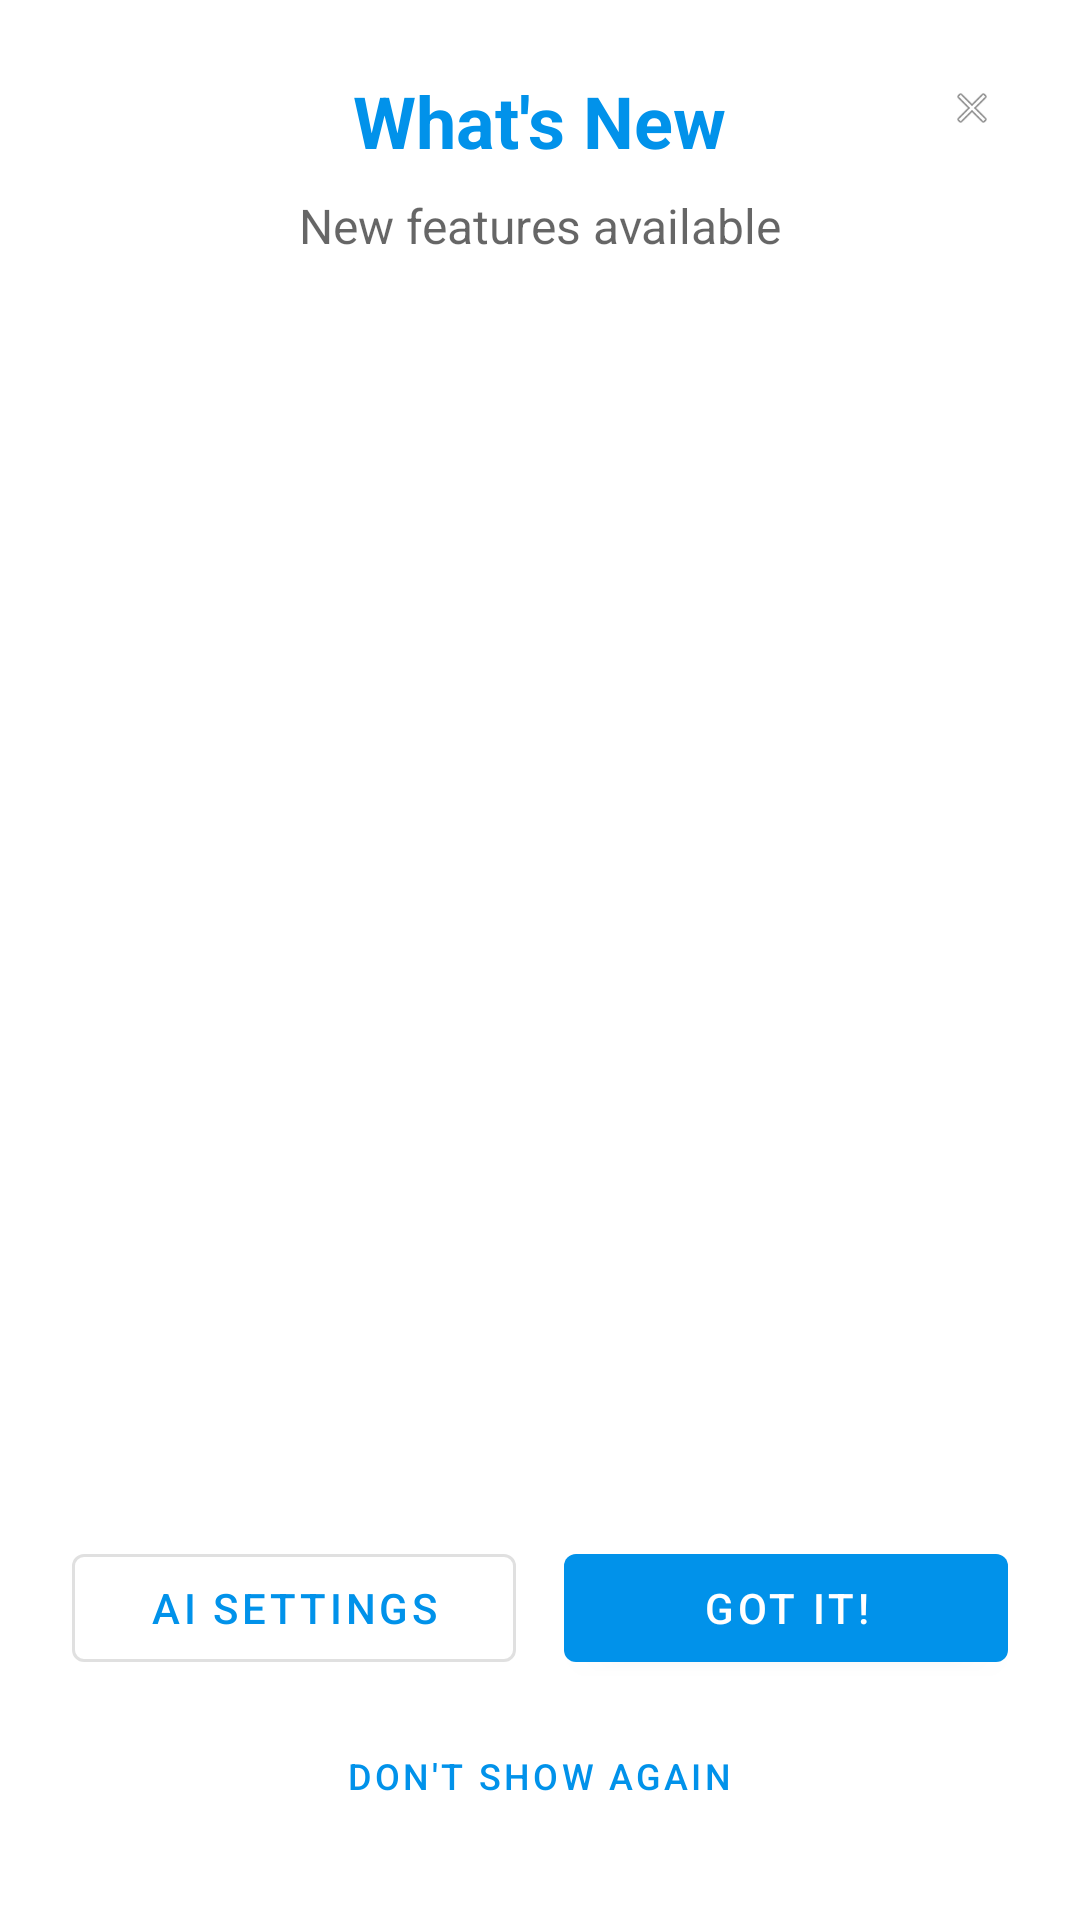

Android layout source for this screen:
<!-- AndroidManifest.xml: application theme Theme.WaReply -->
<!-- res/layout/dialog_whats_new.xml -->
<?xml version="1.0" encoding="utf-8"?>
<LinearLayout 
    xmlns:android="http://schemas.android.com/apk/res/android"
    android:layout_width="match_parent"
    android:layout_height="wrap_content"
    android:orientation="vertical"
    android:padding="24dp">

    
    <RelativeLayout
        android:layout_width="match_parent"
        android:layout_height="wrap_content">

        <TextView
            android:id="@+id/whatsNewTitle"
            android:layout_width="wrap_content"
            android:layout_height="wrap_content"
            android:layout_centerHorizontal="true"
            android:text="What's New"
            android:textColor="?attr/colorPrimary"
            android:textSize="24sp"
            android:textStyle="bold" />

        <ImageView
            android:id="@+id/closeButton"
            android:layout_width="24dp"
            android:layout_height="24dp"
            android:layout_alignParentEnd="true"
            android:src="@android:drawable/ic_menu_close_clear_cancel"
            android:background="?attr/selectableItemBackgroundBorderless"
            android:padding="4dp"
            android:contentDescription="Close" />

    </RelativeLayout>

    <TextView
        android:id="@+id/whatsNewSubtitle"
        android:layout_width="match_parent"
        android:layout_height="wrap_content"
        android:layout_marginTop="8dp"
        android:text="New features available"
        android:textSize="16sp"
        android:gravity="center"
        android:textColor="?android:attr/textColorSecondary" />

    
    <ScrollView
        android:layout_width="match_parent"
        android:layout_height="0dp"
        android:layout_weight="3"
        android:layout_marginTop="24dp">

        <LinearLayout
            android:id="@+id/featuresContainer"
            android:layout_width="match_parent"
            android:layout_height="wrap_content"
            android:orientation="vertical">
            
            

        </LinearLayout>

    </ScrollView>

    
    <LinearLayout
        android:layout_width="match_parent"
        android:layout_height="0dp"
        android:layout_weight="1"
        android:orientation="vertical"
        android:gravity="bottom"
        android:layout_marginTop="16dp">

        
        <LinearLayout
            android:layout_width="match_parent"
            android:layout_height="wrap_content"
            android:orientation="horizontal">

            <com.google.android.material.button.MaterialButton
                android:id="@+id/exploreAiSettingsButton"
                android:layout_width="0dp"
                android:layout_height="wrap_content"
                android:layout_weight="1"
                android:layout_marginEnd="8dp"
                android:text="@string/explore_ai_settings"
                style="@style/Widget.MaterialComponents.Button.OutlinedButton" />

            <com.google.android.material.button.MaterialButton
                android:id="@+id/gotItButton"
                android:layout_width="0dp"
                android:layout_height="wrap_content"
                android:layout_weight="1"
                android:layout_marginStart="8dp"
                android:text="@string/got_it" />

        </LinearLayout>

        
        <com.google.android.material.button.MaterialButton
            android:id="@+id/dontShowAgainButton"
            android:layout_width="wrap_content"
            android:layout_height="wrap_content"
            android:layout_gravity="center_horizontal"
            android:layout_marginTop="8dp"
            android:text="Don't show again"
            android:textSize="12sp"
            style="@style/Widget.MaterialComponents.Button.TextButton" />

    </LinearLayout>

</LinearLayout>
<!-- resources referenced by this layout -->
<resources>
  <string name="explore_ai_settings">AI Settings</string>
  <string name="got_it">Got It!</string>
  <style name="Theme.WaReply" parent="Theme.MaterialComponents.DayNight.DarkActionBar">
          
          <item name="colorPrimary">@color/blue_500</item>
          <item name="colorPrimaryVariant">@color/blue_700</item>
          
          <item name="colorSecondary">@color/blue_500</item>
          <item name="colorSecondaryVariant">@color/blue_900</item>
          
          <item name="android:statusBarColor" tools:targetApi="l">?attr/colorPrimaryVariant</item>
          
      </style>
  <color name="blue_500">#0192ea</color>
  <color name="blue_700">#0071ca</color>
  <color name="blue_900">#004399</color>
</resources>
